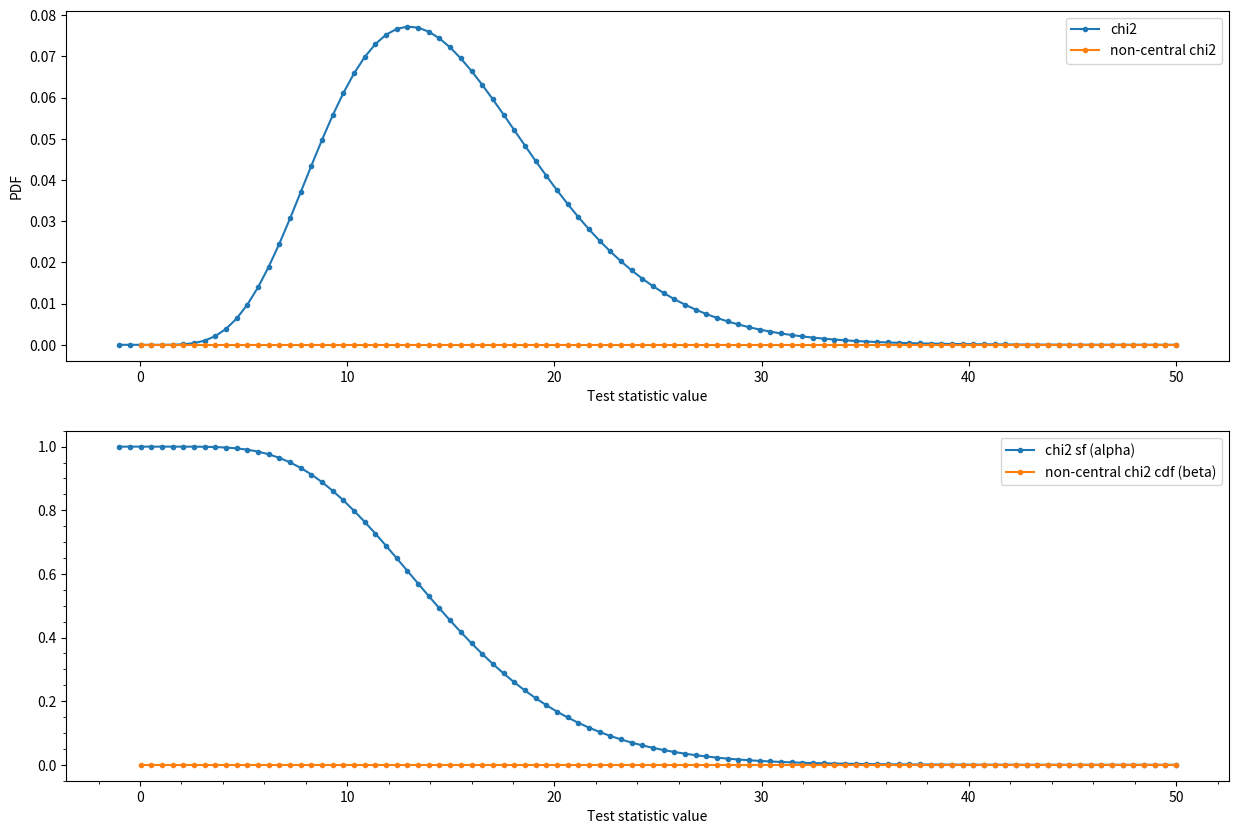

Here is the Python script that generated this plot: (Note: this script raises an exception after producing the figure.)
# ---
# jupyter:
#   jupytext:
#     formats: ipynb,py:light
#     text_representation:
#       extension: .py
#       format_name: light
#       format_version: '1.5'
#       jupytext_version: 1.13.8
#   kernelspec:
#     display_name: Python 3
#     language: python
#     name: python3
# ---

# # Granger causality and hypothesis testing
#
# If H0 is true, test statistic is distributed according to chi2
#
# If H1 is true, test statistic is distributed according to non-central chi2

import numpy as np
import scipy.stats as sps
import matplotlib.pyplot as plt

# +
k = 5 # amt of history of x
l = 3 # amt of history of y
p = 1 # order of autoregression model

n = 100# sample size

x_min = -1.
x_max = 50.
x = np.linspace(x_min, x_max, n)

df = k*l*p # chi2 dof. H0 asymptotically chi2.
nc = n*x # non-central chi2 non-centrality parameter

# +
chi2 = sps.chi2.pdf(x, df)
ncchi2 = sps.ncx2.pdf(x, df, nc)

alpha = sps.chi2.sf(x, df)
beta = sps.ncx2.cdf(x, df, nc)

# +
plt.figure(figsize=(15, 10))
plt.subplot(211)
plt.plot(x, chi2, '.-', label='chi2')
plt.plot(x, ncchi2, '.-', label='non-central chi2')
plt.xlabel('Test statistic value')
plt.ylabel('PDF')
plt.legend()

plt.subplot(212)
plt.plot(x, alpha, '.-', label='chi2 sf (alpha)')
plt.plot(x, beta, '.-', label='non-central chi2 cdf (beta)')
plt.xlabel('Test statistic value')
plt.legend()

plt.minorticks_on()
plt.grid(b=True, which='major', color='#666666', linestyle='-')
plt.grid(b=True, which='minor', color='#999999', linestyle='-', alpha=0.2)
# -




